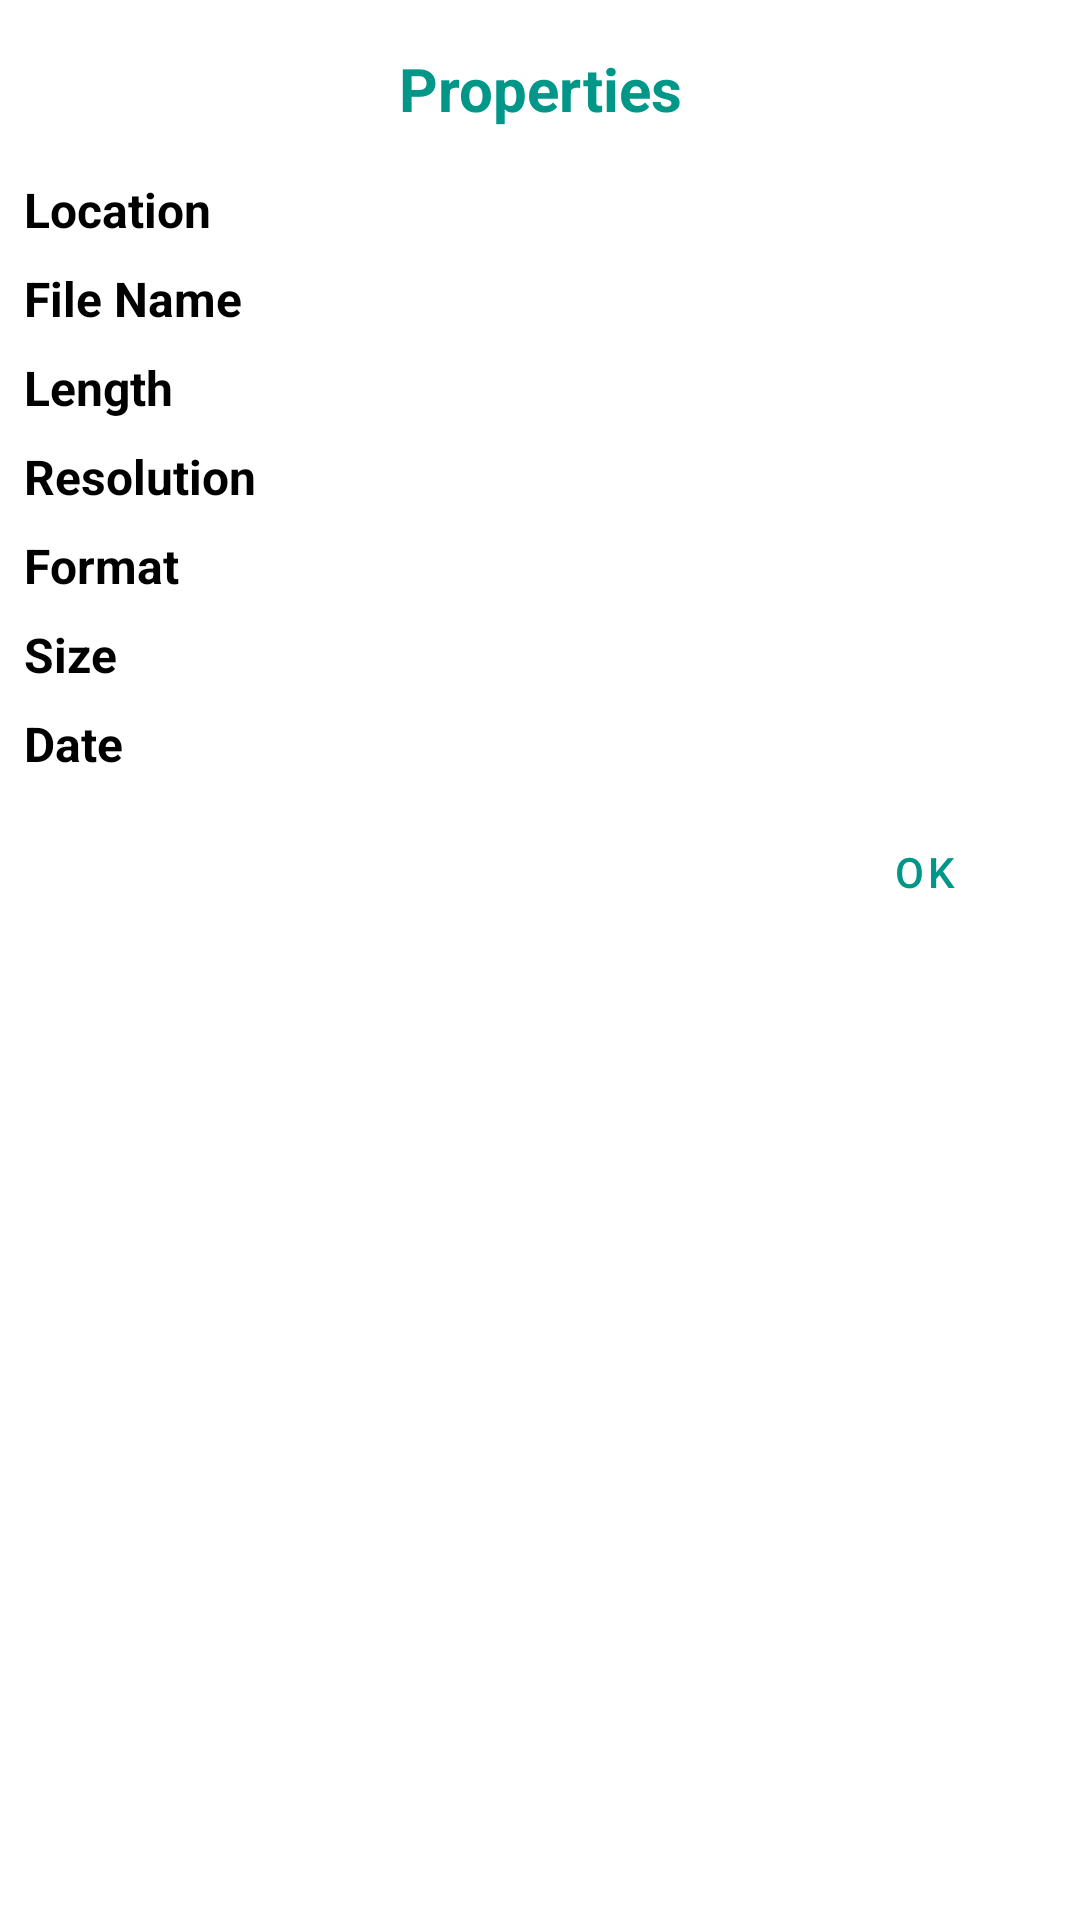

Reconstruct the res/layout file that produces this screen, plus the resources it refers to.
<!-- AndroidManifest.xml: application theme Theme.KTPlayer -->
<!-- res/layout/details_bottomsheet_dialog.xml -->
<?xml version="1.0" encoding="utf-8"?>
<androidx.core.widget.NestedScrollView xmlns:android="http://schemas.android.com/apk/res/android"
    xmlns:app="http://schemas.android.com/apk/res-auto"
    xmlns:tools="http://schemas.android.com/tools"
    android:layout_width="match_parent"
    android:layout_height="wrap_content">

    <androidx.constraintlayout.widget.ConstraintLayout
        android:layout_width="match_parent"
        android:layout_height="match_parent"
        android:paddingHorizontal="8dp">

        <TextView
            android:id="@+id/txt_dialog_title"
            style="@style/TextStyle.HeadLine"
            android:layout_marginTop="16dp"
            android:gravity="center_horizontal"
            android:text="@string/details"
            android:textColor="?attr/colorPrimary"
            app:layout_constraintEnd_toEndOf="parent"
            app:layout_constraintStart_toStartOf="parent"
            app:layout_constraintTop_toTopOf="parent" />

        <androidx.constraintlayout.widget.Guideline
            android:id="@+id/dialog_guideline"
            android:layout_width="wrap_content"
            android:layout_height="wrap_content"
            android:orientation="vertical"
            app:layout_constraintGuide_percent="0.30" />

        <TextView
            android:id="@+id/txt_path_label"
            style="@style/TextStyle.Bold"
            android:layout_marginTop="16dp"
            android:text="@string/location"
            app:layout_constraintEnd_toStartOf="@id/dialog_guideline"
            app:layout_constraintStart_toStartOf="parent"
            app:layout_constraintTop_toBottomOf="@id/txt_dialog_title" />

        <TextView
            android:id="@+id/txt_path"
            style="@style/TextStyle.Grey"
            app:layout_constraintEnd_toEndOf="parent"
            app:layout_constraintStart_toStartOf="@id/dialog_guideline"
            app:layout_constraintTop_toTopOf="@id/txt_path_label"
            tools:text="File Path" />

        <TextView
            android:id="@+id/txt_name_label"
            style="@style/TextStyle.Bold"
            android:layout_marginTop="8dp"
            android:text="@string/file_name"
            app:layout_constraintEnd_toStartOf="@id/dialog_guideline"
            app:layout_constraintStart_toStartOf="@id/txt_path_label"
            app:layout_constraintTop_toBottomOf="@+id/txt_path" />

        <TextView
            android:id="@+id/txt_name"
            style="@style/TextStyle.Grey"
            app:layout_constraintEnd_toEndOf="parent"
            app:layout_constraintStart_toStartOf="@id/dialog_guideline"
            app:layout_constraintTop_toTopOf="@id/txt_name_label"
            tools:text="File Name" />

        <TextView
            android:id="@+id/txt_duration_label"
            style="@style/TextStyle.Bold"
            android:layout_marginTop="8dp"
            android:text="@string/length"
            app:layout_constraintEnd_toStartOf="@id/dialog_guideline"
            app:layout_constraintStart_toStartOf="@id/txt_path_label"
            app:layout_constraintTop_toBottomOf="@+id/txt_name" />

        <TextView
            android:id="@+id/txt_duration"
            style="@style/TextStyle.Grey"
            app:layout_constraintEnd_toEndOf="parent"
            app:layout_constraintStart_toStartOf="@id/dialog_guideline"
            app:layout_constraintTop_toTopOf="@id/txt_duration_label"
            tools:text="Length" />

        <TextView
            android:id="@+id/txt_resolution_label"
            style="@style/TextStyle.Bold"
            android:layout_marginTop="8dp"
            android:text="@string/resolution"
            app:layout_constraintEnd_toStartOf="@id/dialog_guideline"
            app:layout_constraintStart_toStartOf="@id/txt_path_label"
            app:layout_constraintTop_toBottomOf="@+id/txt_duration" />

        <TextView
            android:id="@+id/txt_resolution"
            style="@style/TextStyle.Grey"
            app:layout_constraintEnd_toEndOf="parent"
            app:layout_constraintStart_toStartOf="@id/dialog_guideline"
            app:layout_constraintTop_toTopOf="@id/txt_resolution_label"
            tools:text="Resolution" />

        <TextView
            android:id="@+id/txt_format_label"
            style="@style/TextStyle.Bold"
            android:layout_marginTop="8dp"
            android:text="@string/format"
            app:layout_constraintEnd_toStartOf="@id/dialog_guideline"
            app:layout_constraintStart_toStartOf="@id/txt_path_label"
            app:layout_constraintTop_toBottomOf="@+id/txt_resolution" />

        <TextView
            android:id="@+id/txt_format"
            style="@style/TextStyle.Grey"
            app:layout_constraintEnd_toEndOf="parent"
            app:layout_constraintStart_toStartOf="@id/dialog_guideline"
            app:layout_constraintTop_toTopOf="@id/txt_format_label"
            tools:text="Format" />

        <TextView
            android:id="@+id/txt_size_label"
            style="@style/TextStyle.Bold"
            android:layout_marginTop="8dp"
            android:text="@string/size"
            app:layout_constraintEnd_toStartOf="@id/dialog_guideline"
            app:layout_constraintStart_toStartOf="@id/txt_path_label"
            app:layout_constraintTop_toBottomOf="@+id/txt_format" />

        <TextView
            android:id="@+id/txt_size"
            style="@style/TextStyle.Grey"
            app:layout_constraintEnd_toEndOf="parent"
            app:layout_constraintStart_toStartOf="@id/dialog_guideline"
            app:layout_constraintTop_toTopOf="@id/txt_size_label"
            tools:text="File Size " />

        <TextView
            android:id="@+id/txt_date_label"
            style="@style/TextStyle.Bold"
            android:layout_marginTop="8dp"
            android:text="@string/date"
            app:layout_constraintEnd_toStartOf="@id/dialog_guideline"
            app:layout_constraintStart_toStartOf="@id/txt_path_label"
            app:layout_constraintTop_toBottomOf="@+id/txt_size" />

        <TextView
            android:id="@+id/txt_date"
            style="@style/TextStyle.Grey"
            app:layout_constraintEnd_toEndOf="parent"
            app:layout_constraintStart_toStartOf="@id/dialog_guideline"
            app:layout_constraintTop_toTopOf="@id/txt_date_label"
            tools:text="Date" />

        <View
            android:layout_width="1600dp"
            android:layout_height="200dp"
            app:layout_constraintBottom_toBottomOf="parent"
            app:layout_constraintStart_toStartOf="parent"
            app:layout_constraintTop_toTopOf="parent" />

        <com.google.android.material.button.MaterialButton
            android:id="@+id/btn_ok"
            style="@style/Widget.MaterialComponents.Button.TextButton"
            android:layout_width="wrap_content"
            android:layout_height="wrap_content"
            android:layout_marginVertical="8dp"
            android:text="@string/ok"
            app:layout_constraintEnd_toEndOf="parent"
            app:layout_constraintTop_toBottomOf="@id/txt_date" />

    </androidx.constraintlayout.widget.ConstraintLayout>

</androidx.core.widget.NestedScrollView>
<!-- resources referenced by this layout -->
<resources>
  <string name="date">Date</string>
  <string name="details">Properties</string>
  <string name="file_name">File Name</string>
  <string name="format">Format</string>
  <string name="length">Length</string>
  <string name="location">Location</string>
  <string name="ok">OK</string>
  <string name="resolution">Resolution</string>
  <string name="size">Size</string>
  <style name="TextStyle.Bold">
          <item name="android:textStyle">bold</item>
      </style>
  <style name="TextStyle.Grey">
          <item name="android:textColor">?attr/colorControlNormal</item>
      </style>
  <style name="TextStyle.HeadLine">
          <item name="android:textSize">20sp</item>
          <item name="android:textStyle">bold</item>
      </style>
  <style name="Theme.KTPlayer" parent="Theme.MaterialComponents.DayNight.DarkActionBar">
          
          <item name="colorPrimary">@color/red_500</item>
          <item name="colorPrimaryVariant">@color/red_700</item>
          <item name="colorOnPrimary">@color/white</item>
          
          <item name="colorSecondary">@color/red_500</item>
          <item name="colorSecondaryVariant">@color/red_700</item>
          
          <item name="android:statusBarColor">?attr/colorPrimaryVariant</item>
      </style>
  <color name="red_500">#009688</color>
  <color name="red_700">#FF018786</color>
  <color name="white">#FFFFFFFF</color>
</resources>
